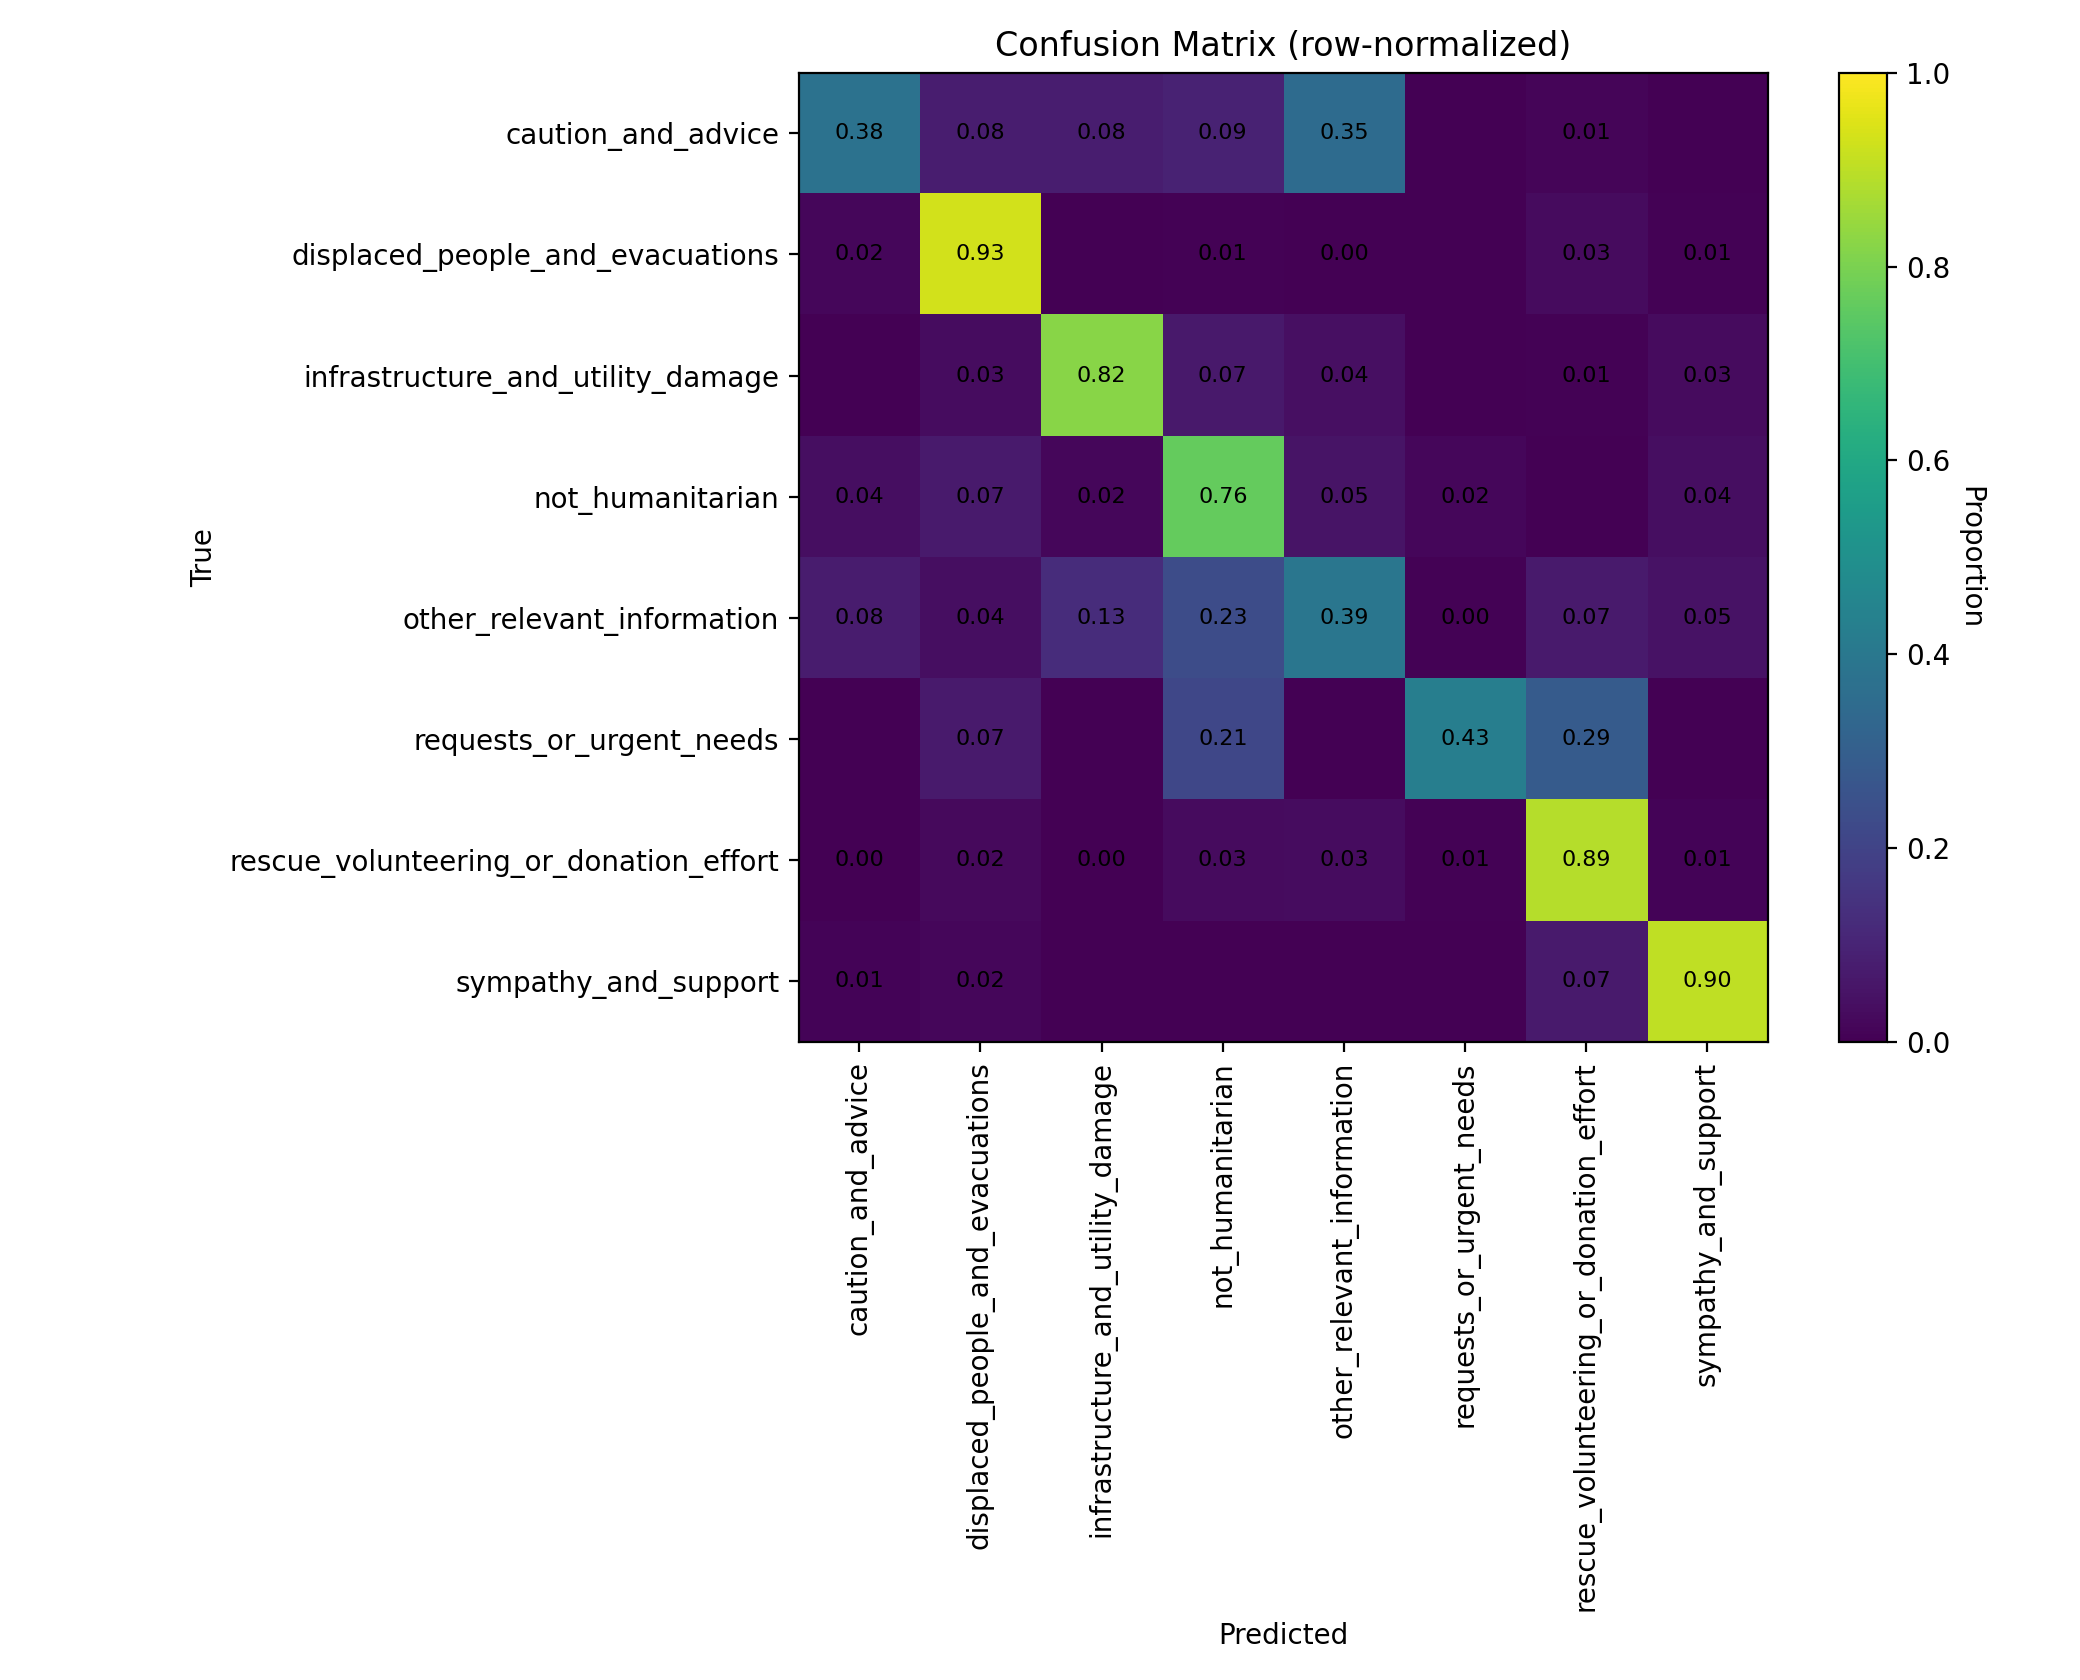

The table this chart was drawn from, first rows:
class_label, caution_and_advice, displaced_people_and_evacuations, infrastructure_and_utility_damage, not_humanitarian, other_relevant_information, requests_or_urgent_needs, rescue_volunteering_or_donation_effort, sympathy_and_support
caution_and_advice, 0.3784, 0.08108, 0.08108, 0.09459, 0.3514, 0.0, 0.01351, 0.0
displaced_people_and_evacuations, 0.0188, 0.9323, 0.0, 0.007519, 0.003759, 0.0, 0.03008, 0.007519
infrastructure_and_utility_damage, 0.0, 0.03409, 0.8239, 0.06818, 0.03977, 0.0, 0.005682, 0.02841
not_humanitarian, 0.03636, 0.07273, 0.01818, 0.7636, 0.05455, 0.01818, 0.0, 0.03636
other_relevant_information, 0.07798, 0.0367, 0.1284, 0.2339, 0.3945, 0.004587, 0.07339, 0.05046
requests_or_urgent_needs, 0.0, 0.07143, 0.0, 0.2143, 0.0, 0.4286, 0.2857, 0.0
rescue_volunteering_or_donation_effort, 0.001531, 0.0245, 0.003063, 0.03063, 0.03369, 0.006126, 0.8897, 0.01072
sympathy_and_support, 0.00885, 0.0177, 0.0, 0.0, 0.0, 0.0, 0.0708, 0.9027
